Image classification data set "dataset" (WannaLearnCodingForFun/AUDI on GitHub). Class labels (4): building, machinery, solar panel, utility pole.

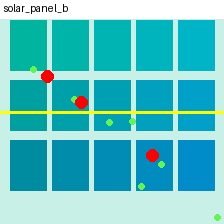
Label: solar panel

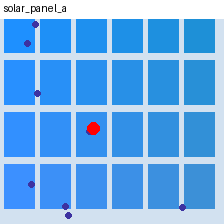
Label: solar panel

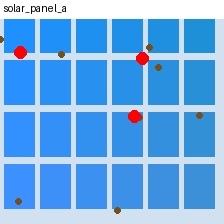
Label: solar panel

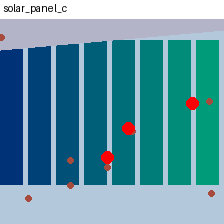
Label: solar panel

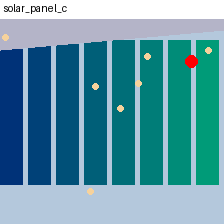
Label: solar panel
